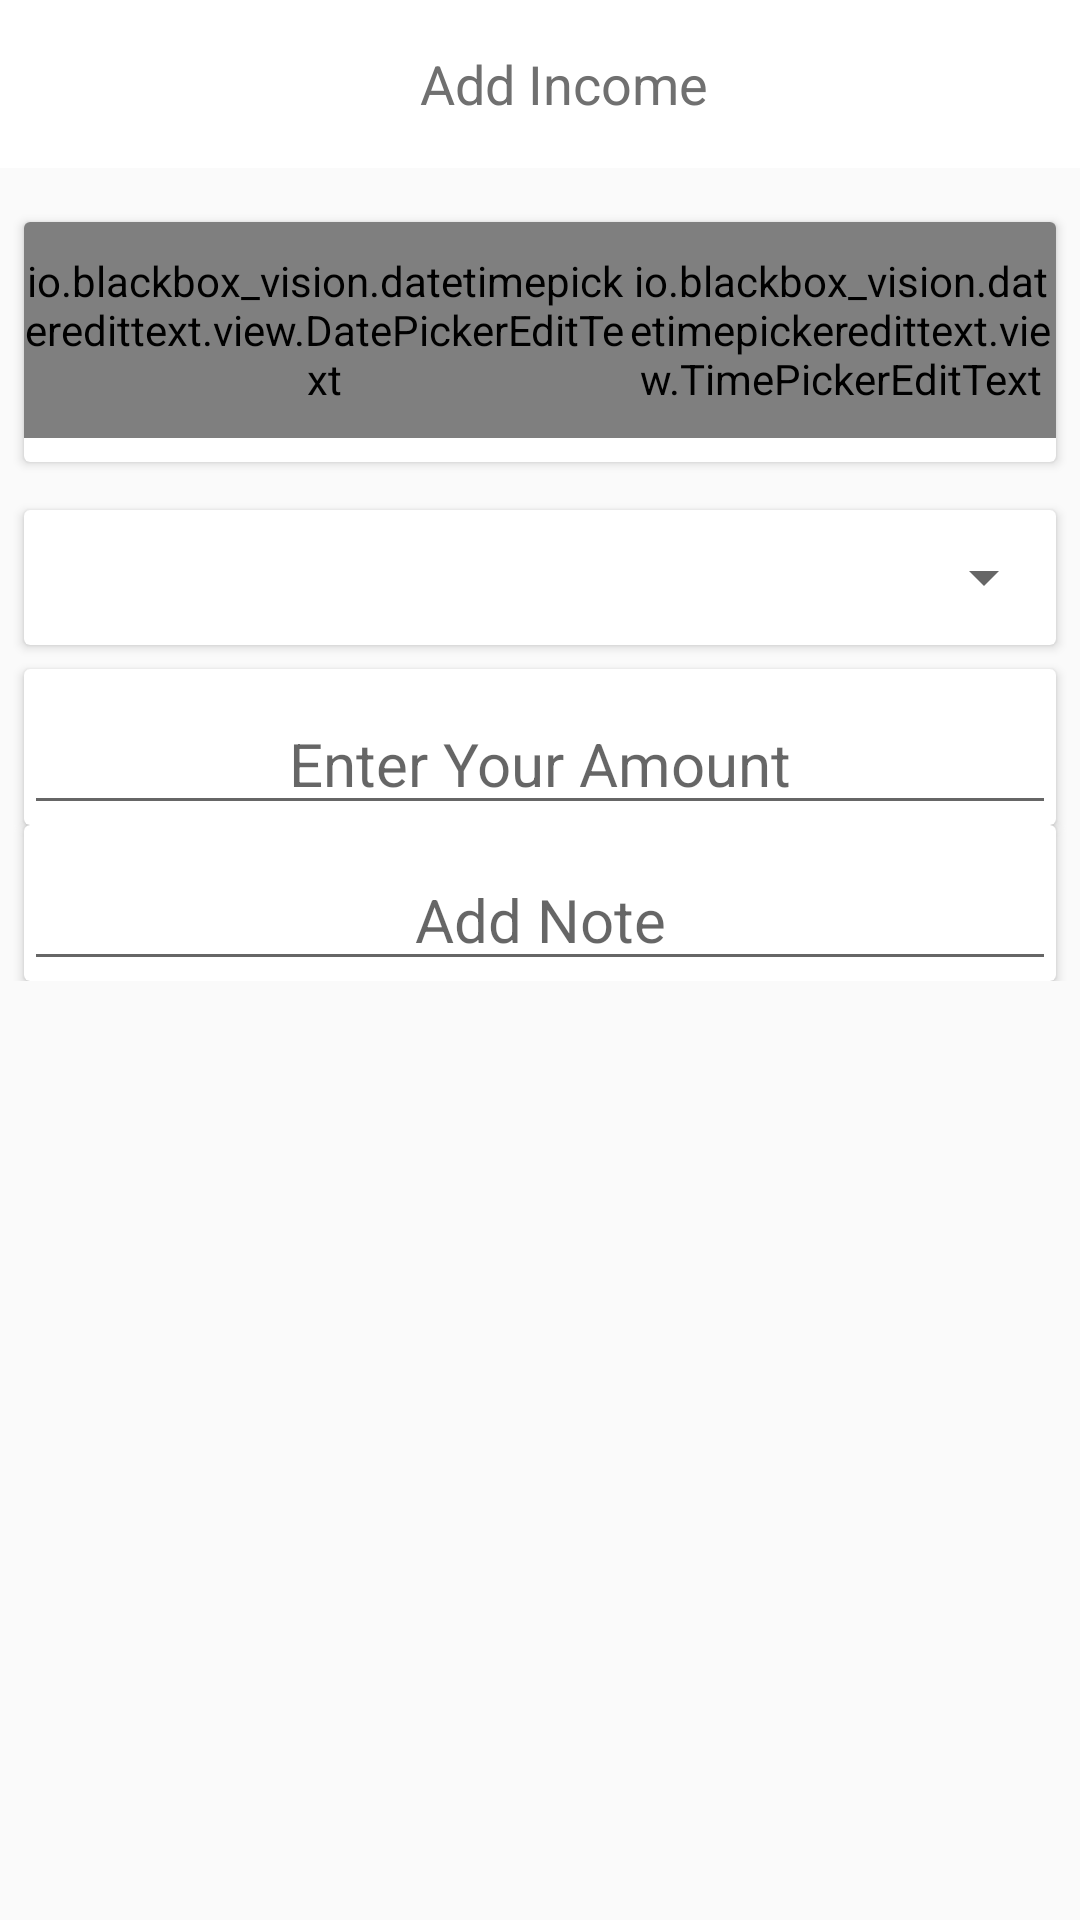

Write the Android layout XML for this screen, with the resource values it uses.
<!-- AndroidManifest.xml: application theme AppTheme -->
<!-- res/layout/fragment_add_income.xml -->
<?xml version="1.0" encoding="utf-8"?>
<LinearLayout xmlns:android="http://schemas.android.com/apk/res/android"
    xmlns:tools="http://schemas.android.com/tools"
    android:id="@+id/addIncomeFragment"
    android:layout_width="match_parent"
    android:layout_height="wrap_content"
    android:orientation="vertical"
    tools:context=".fragment.AddIncome">

    
    <androidx.appcompat.widget.Toolbar
        android:id="@+id/toolBar"
        android:layout_width="match_parent"
        android:layout_height="?attr/actionBarSize"
        android:background="#ffff">

        <RelativeLayout
            android:layout_width="match_parent"
            android:layout_height="wrap_content">

            <ImageView
                android:id="@+id/toober_back_arrow_add_income"
                android:layout_width="wrap_content"
                android:layout_height="wrap_content"
                android:layout_alignParentStart="true"
                android:src="@drawable/ic_back_arrow"
                android:tint="#707070">

            </ImageView>

            <TextView
                android:layout_width="wrap_content"
                android:layout_height="wrap_content"
                android:layout_centerInParent="true"
                android:text="Add Income"
                android:textColor="#707070"
                android:textAlignment="center"
                android:textAllCaps="false"
                android:textSize="18sp" />
            <ImageView
                android:id="@+id/save_button_add_income_add_income"
                android:layout_width="wrap_content"
                android:layout_height="wrap_content"
                android:src="@drawable/ic_check_black_24dp"
                android:layout_alignParentRight="true"
                android:layout_marginRight="10dp"
                android:tint="#707070"/>


        </RelativeLayout>

    </androidx.appcompat.widget.Toolbar>

    android:layout_width="wrap_content"
    android:layout_height="wrap_content">
    
    <LinearLayout
        android:layout_width="match_parent"
        android:layout_height="wrap_content"
        android:layout_marginTop="10dp"
        android:orientation="vertical">

        <androidx.cardview.widget.CardView
            android:layout_width="match_parent"
            android:layout_height="80dp"
            android:layout_margin="8dp"
            android:elevation="5dp">

            <RelativeLayout
                android:layout_width="match_parent"
                android:layout_height="match_parent">

                <io.blackbox_vision.datetimepickeredittext.view.DatePickerEditText
                    android:id="@+id/datePickerEditText"
                    android:layout_width="200dp"
                    android:layout_height="match_parent"
                    android:layout_marginBottom="8dp"
                    android:hint="Select Date"/>

                <io.blackbox_vision.datetimepickeredittext.view.TimePickerEditText
                    android:id="@+id/timePickerEditText"
                    android:layout_width="200dp"
                    android:layout_height="match_parent"
                    android:layout_marginBottom="8dp"
                    android:hint="Select Time"
                    android:layout_toRightOf="@+id/datePickerEditText"/>

            </RelativeLayout>

        </androidx.cardview.widget.CardView>

        

        <androidx.cardview.widget.CardView
            android:layout_width="match_parent"
            android:layout_height="wrap_content"
            android:layout_margin="8dp"
            android:elevation="5dp">

            <Spinner
                android:id="@+id/incomeCategorySpinner_add_income"
                android:layout_width="match_parent"
                android:layout_height="45dp"
                android:gravity="center_horizontal"
                android:autofillHints="Income Category"/>

        </androidx.cardview.widget.CardView>

        

        

        <androidx.cardview.widget.CardView
            android:layout_width="match_parent"
            android:layout_height="wrap_content"
            android:layout_marginRight="8dp"
            android:layout_marginLeft="8dp"
            android:elevation="5dp">

            <EditText
                android:id="@+id/addAmount_add_income"
                android:gravity="center_horizontal"
                android:layout_width="match_parent"
                android:layout_height="wrap_content"
                android:inputType="number"
                android:layout_marginTop="8dp"
                android:textSize="20sp"
                android:hint="Enter Your Amount" />

        </androidx.cardview.widget.CardView>

        <androidx.cardview.widget.CardView
            android:layout_width="match_parent"
            android:layout_height="wrap_content"
            android:layout_marginRight="8dp"
            android:layout_marginLeft="8dp"
            android:elevation="5dp">

            <EditText
                android:id="@+id/addNote_add_income"
                android:gravity="center_horizontal"
                android:layout_width="match_parent"
                android:layout_height="wrap_content"
                android:layout_marginTop="8dp"
                android:textSize="20sp"
                android:hint="Add Note" />

        </androidx.cardview.widget.CardView>

        

    </LinearLayout>

</LinearLayout>
<!-- resources referenced by this layout -->
<resources>
  <style name="AppTheme" parent="Theme.AppCompat.Light.DarkActionBar">
          
          <item name="colorPrimary">@color/colorPrimary</item>
          <item name="colorPrimaryDark">@color/colorPrimaryDark</item>
          <item name="colorAccent">@color/colorAccent</item>
      </style>
  <color name="colorPrimary">#008577</color>
  <color name="colorPrimaryDark">#00574B</color>
  <color name="colorAccent">#D81B60</color>
</resources>
